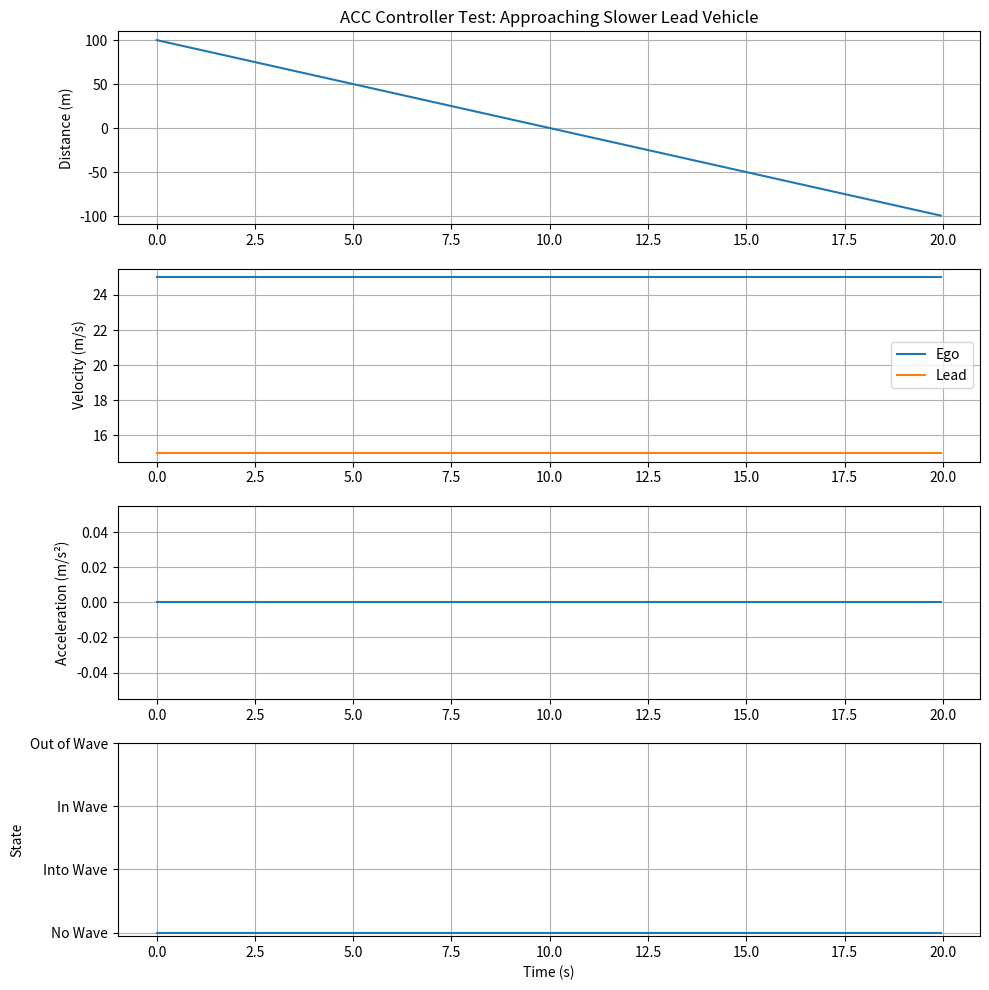

This figure's Python source: (Note: this script raises an exception after producing the figure.)
"""
Adaptive Cruise Control (ACC) Controller - Python Implementation
Based on Anchormotors ACC controller v1.29

This module implements a state-based multimodal ACC controller
that mimics the MATLAB/Simulink implementation.
"""

import numpy as np
from enum import IntEnum
from dataclasses import dataclass
from typing import Tuple


class ACCState(IntEnum):
    """FSM States for ACC Controller"""
    NO_WAVE = 0      # Free driving without lead vehicle
    INTO_WAVE = 1    # Entering traffic
    IN_WAVE = 2      # Following lead vehicle
    OUT_OF_WAVE = 3  # Exiting traffic


@dataclass
class ACCParameters:
    """Tunable parameters for ACC controller"""

    # ROS-style tunable parameters
    no_wave_velo: float = 13.5  # m/s - velocity threshold for "no lead vehicle"
    wave_velo: float = 10.0     # m/s - velocity threshold for "in traffic"
    max_velo: float = 25.0      # m/s - maximum desired velocity

    # Control gains for each state
    # State 0: No Wave
    alpha_no_wave: float = 0.15
    tau_no_wave: float = 2.0
    beta_no_wave: float = 0.424

    # State 1: Into Wave
    alpha_into_wave: float = 0.7
    tau_into_wave: float = 2.4
    beta_into_wave: float = 0.23

    # State 2: In Wave
    alpha_in_wave: float = 0.2
    tau_in_wave: float = 2.5
    beta_in_wave: float = 0.35

    # State 3: Out of Wave
    alpha_out_wave: float = 1.1
    tau_out_wave: float = 2.4
    beta_out_wave: float = 0.24

    # Common parameters
    desired_distance: float = 10.0  # m - desired following distance
    max_accel: float = 1.5          # m/s² - maximum acceleration
    max_decel: float = -3.0         # m/s² - maximum deceleration
    speed_limit: float = 35.0       # m/s - absolute speed limit
    far_distance: float = 200.0     # m - "no lead vehicle" threshold
    close_distance: float = 75.0    # m - force following mode threshold

    # Filter parameters
    filter_coeff: float = 0.65      # Low-pass filter coefficient
    ma_window: int = 10             # Moving average window size
    sample_rate: float = 20.0       # For derivative calculation (assumes 50ms sample time)

    # State transition thresholds
    accel_threshold_neg_high: float = -0.5
    accel_threshold_neg_low: float = -0.25
    accel_threshold_pos_low: float = 0.25
    accel_threshold_pos_high: float = 0.5


class ACCController:
    """
    Adaptive Cruise Control Controller

    Implements a 4-state FSM-based ACC controller with:
    - Moving average filters for sensor smoothing (Simulink-like sliding window)
    - State-dependent control laws
    - Multi-layer safety features
    """

    def __init__(self, params: ACCParameters = None, dt: float = 0.05):
        """
        Initialize ACC controller

        Args:
            params: Controller parameters (uses defaults if None)
            dt: Control loop timestep in seconds (default 50ms = 20Hz)
        """
        self.params = params if params is not None else ACCParameters()
        self.dt = dt

        # State variables
        self.state = ACCState.NO_WAVE
        self.initialized = False

        # Filter buffers (circular)
        self.lead_vel_buffer = np.zeros(self.params.ma_window)
        self.lead_accel_buffer = np.zeros(self.params.ma_window)
        self.buffer_idx = 0                     # single circular index used for both buffers (kept in sync)
        self.buffer_sum_vel = 0.0
        self.buffer_sum_accel = 0.0
        self.sample_count = 0                   # number of real samples accumulated (<= ma_window)

        # Delayed values
        self.prev_lead_vel_combined = 0.0
        self.prev_cmd_accel_filtered = 0.0

        # Smoothed values (outputs of MAs)
        self.lead_vel_smooth = 0.0
        self.lead_accel_smooth = 0.0

    def reset(self):
        """Reset controller to initial state"""
        self.state = ACCState.NO_WAVE
        self.initialized = False
        self.lead_vel_buffer.fill(0.0)
        self.lead_accel_buffer.fill(0.0)
        self.buffer_idx = 0
        self.buffer_sum_vel = 0.0
        self.buffer_sum_accel = 0.0
        self.sample_count = 0
        self.prev_lead_vel_combined = 0.0
        self.prev_cmd_accel_filtered = 0.0
        self.lead_vel_smooth = 0.0
        self.lead_accel_smooth = 0.0

    def _moving_average_update(self, new_val: float, buffer: np.ndarray, buffer_sum: float) -> Tuple[float, float]:
        """
        Simulink-like sliding window average.

        Behavior:
          - Before window is full: avg = (sum of received samples) / sample_count
          - After window full: avg = (sum of last N samples) / N
        This avoids zero-padding that would bias the very first outputs.
        """
        window = self.params.ma_window

        if self.sample_count < window:
            # Window not yet full: append new value and compute average over (sample_count + 1)
            buffer_sum += new_val
            buffer[self.buffer_idx] = new_val
            avg = buffer_sum / (self.sample_count + 1)
            return avg, buffer_sum
        else:
            # Window full: replace oldest value at buffer_idx
            old_val = buffer[self.buffer_idx]
            buffer_sum = buffer_sum - old_val + new_val
            buffer[self.buffer_idx] = new_val
            avg = buffer_sum / window
            return avg, buffer_sum

    def _clamp(self, value: float, min_val: float, max_val: float) -> float:
        """Clamp value between min and max"""
        return max(min_val, min(max_val, value))

    def _update_filters(self, lead_dist: float, rel_vel: float, ego_vel: float):
        """
        Update moving average filters and calculate lead acceleration

        Args:
            lead_dist: Distance to lead vehicle (m) [unused in filter but kept for signature parity]
            rel_vel: Relative velocity (lead - ego) (m/s)
            ego_vel: Ego vehicle velocity (m/s)
        """
        # Calculate lead velocity (combined signal)
        lead_vel_combined = ego_vel + rel_vel

        # Discrete derivative for lead acceleration (use sample_rate to convert to per-second)
        # Use prev_lead_vel_combined from last call (initialized to 0 until real samples come in)
        lead_accel_raw = (lead_vel_combined - self.prev_lead_vel_combined) * self.params.sample_rate

        # Saturate raw acceleration to sensible bounds (matches earlier code)
        lead_accel_sat = self._clamp(lead_accel_raw, -3.5, 2.0)

        # Update moving average for velocity and acceleration (Simulink-like behavior)
        self.lead_vel_smooth, self.buffer_sum_vel = self._moving_average_update(
            lead_vel_combined,
            self.lead_vel_buffer,
            self.buffer_sum_vel
        )

        self.lead_accel_smooth, self.buffer_sum_accel = self._moving_average_update(
            lead_accel_sat,
            self.lead_accel_buffer,
            self.buffer_sum_accel
        )

        # Advance circular index AFTER both updates (so both wrote to same slot)
        self.buffer_idx = (self.buffer_idx + 1) % self.params.ma_window

        # Increment sample_count up to window size (Simulink semantics)
        self.sample_count = min(self.sample_count + 1, self.params.ma_window)

        # Store for next derivative calculation
        self.prev_lead_vel_combined = lead_vel_combined

    def _update_state(self, lead_dist: float, ego_vel: float, rel_vel: float):
        """
        Update FSM state based on conditions

        Args:
            lead_dist: Distance to lead vehicle (m)
        """
        # Handle initial state (first call after reset)
        if not self.initialized:
            # Use raw (not smoothed) lead velocity for startup decision to match Simulink initialization semantics
            lead_vel_raw = ego_vel + rel_vel
            if lead_vel_raw > self.params.no_wave_velo or lead_dist > 200.0:
                self.state = ACCState.NO_WAVE
            else:
                self.state = ACCState.IN_WAVE
            self.initialized = True
            return

        # State transitions based on current state
        if self.state == ACCState.NO_WAVE:
            # No Wave → Into Wave
            condition1 = (self.lead_accel_smooth < self.params.accel_threshold_neg_high and
                         self.lead_vel_smooth < self.params.no_wave_velo and
                         lead_dist < 200.0)
            condition2 = (self.lead_vel_smooth < self.params.no_wave_velo and
                         lead_dist < self.params.close_distance)

            if condition1 or condition2:
                self.state = ACCState.INTO_WAVE

        elif self.state == ACCState.INTO_WAVE:
            # Into Wave → In Wave
            if self.lead_vel_smooth <= self.params.wave_velo:
                self.state = ACCState.IN_WAVE
            # Into Wave → Out of Wave
            elif self.lead_accel_smooth >= self.params.accel_threshold_pos_low:
                self.state = ACCState.OUT_OF_WAVE
            # Into Wave → No Wave
            elif lead_dist > self.params.far_distance:
                self.state = ACCState.NO_WAVE

        elif self.state == ACCState.IN_WAVE:
            # In Wave → Out of Wave
            if (self.lead_accel_smooth > self.params.accel_threshold_pos_high and
                self.lead_vel_smooth > self.params.wave_velo):
                self.state = ACCState.OUT_OF_WAVE
            # In Wave → No Wave
            elif lead_dist > self.params.far_distance:
                self.state = ACCState.NO_WAVE

        elif self.state == ACCState.OUT_OF_WAVE:
            # Out of Wave → No Wave
            if (self.lead_vel_smooth > self.params.no_wave_velo or
                lead_dist > self.params.far_distance):
                self.state = ACCState.NO_WAVE
            # Out of Wave → Into Wave
            elif self.lead_accel_smooth <= self.params.accel_threshold_neg_low:
                self.state = ACCState.INTO_WAVE

    def _calculate_control(self, lead_dist: float, rel_vel: float, ego_vel: float) -> float:
        """
        Calculate commanded acceleration based on current state

        Args:
            lead_dist: Distance to lead vehicle (m)
            rel_vel: Relative velocity (lead - ego) (m/s)
            ego_vel: Ego vehicle velocity (m/s)

        Returns:
            Commanded acceleration (m/s²)
        """
        if self.state == ACCState.NO_WAVE:
            # Velocity approach controller
            desired_vel = min(self.params.max_velo, 35.0)
            vel_error = desired_vel - ego_vel
            vel_error_sat = self._clamp(vel_error, 0.0, 3.0)
            vel_approach = 0.333 * vel_error_sat
            vel_limiter = min(vel_approach, 1.0)

            # Distance-based acceleration (Simulink formula structure)
            distance_accel = (
                self.params.alpha_no_wave * (lead_dist - self.params.desired_distance -
                                              self.params.tau_no_wave * ego_vel) +
                self.params.beta_no_wave * rel_vel
            )
            distance_accel_sat = self._clamp(distance_accel, self.params.max_decel, self.params.max_accel)

            # Combined output
            cmd_accel = vel_limiter * distance_accel_sat

        elif self.state == ACCState.INTO_WAVE:
            # Simulink formula structure
            cmd_accel = (
                self.params.alpha_into_wave * (lead_dist - self.params.desired_distance -
                                                self.params.tau_into_wave * ego_vel) +
                self.params.beta_into_wave * rel_vel
            )

        elif self.state == ACCState.IN_WAVE:
            # Simulink formula structure
            cmd_accel = (
                self.params.alpha_in_wave * (lead_dist - self.params.desired_distance -
                                              self.params.tau_in_wave * ego_vel) +
                self.params.beta_in_wave * rel_vel
            )
            cmd_accel = self._clamp(cmd_accel, self.params.max_decel, self.params.max_accel)

        elif self.state == ACCState.OUT_OF_WAVE:
            # Simulink formula structure
            cmd_accel = (
                self.params.alpha_out_wave * (lead_dist - self.params.desired_distance -
                                               self.params.tau_out_wave * ego_vel) +
                self.params.beta_out_wave * rel_vel
            )
        else:
            cmd_accel = 0.0

        return cmd_accel

    def _post_process(self, cmd_accel: float, ego_vel: float) -> float:
        """
        Apply post-processing: speed limiter, saturation, filtering

        Args:
            cmd_accel: Raw commanded acceleration (m/s²)
            ego_vel: Ego vehicle velocity (m/s)

        Returns:
            Filtered and saturated acceleration command (m/s²)
        """
        # Step 1: Speed limiter (no acceleration above speed limit)
        if ego_vel >= self.params.speed_limit:
            cmd_accel = min(cmd_accel, 0.0)

        # Step 2: Hard saturation
        cmd_accel = self._clamp(cmd_accel, self.params.max_decel, self.params.max_accel)

        # Step 3: Low-pass filter (anti-jerk)
        cmd_accel_filtered = (
            self.prev_cmd_accel_filtered +
            self.params.filter_coeff * (cmd_accel - self.prev_cmd_accel_filtered)
        )

        # Step 4: Final saturation
        cmd_accel_filtered = self._clamp(cmd_accel_filtered, self.params.max_decel, self.params.max_accel)

        # Store for next iteration
        self.prev_cmd_accel_filtered = cmd_accel_filtered

        return cmd_accel_filtered

    def step(self, lead_dist: float, rel_vel: float, ego_vel: float) -> Tuple[float, ACCState]:
        """
        Execute one control step

        Args:
            lead_dist: Distance to lead vehicle (m)
            rel_vel: Relative velocity (lead - ego) (m/s)
            ego_vel: Ego vehicle velocity (m/s)

        Returns:
            (cmd_accel, state): Commanded acceleration and current FSM state
        """
        # Update filters (note: signature matches the implementation above)
        self._update_filters(lead_dist, rel_vel, ego_vel)

        # Update state machine
        self._update_state(lead_dist, ego_vel, rel_vel)

        # Calculate control based on state
        cmd_accel = self._calculate_control(lead_dist, rel_vel, ego_vel)

        # Post-processing
        cmd_accel_final = self._post_process(cmd_accel, ego_vel)

        return cmd_accel_final, self.state


if __name__ == "__main__":
    """Simple test of ACC controller"""
    import matplotlib.pyplot as plt

    # Create controller
    controller = ACCController()

    # Test scenario: approaching slower lead vehicle
    dt = 0.05  # 50ms timestep
    duration = 20.0  # 20 seconds
    steps = int(duration / dt)

    # Initial conditions
    ego_vel = 25.0  # m/s
    lead_vel = 15.0  # m/s
    lead_dist = 100.0  # m

    # Storage
    time = np.zeros(steps)
    ego_vels = np.zeros(steps)
    lead_vels = np.zeros(steps)
    distances = np.zeros(steps)
    accels = np.zeros(steps)
    states = np.zeros(steps)

    # Simulation loop
    for i in range(steps):
        time[i] = i * dt

        # Calculate relative velocity
        rel_vel = lead_vel - ego_vel

        # Get control command
        cmd_accel, state = controller.step(lead_dist, rel_vel, ego_vel)

        # Store results
        ego_vels[i] = ego_vel
        lead_vels[i] = lead_vel
        distances[i] = lead_dist
        accels[i] = cmd_accel
        states[i] = state

        # Update ego vehicle (simple integration)
        ego_vel = max(0, ego_vel + cmd_accel * dt)

        # Update distance (relative motion)
        lead_dist = lead_dist + rel_vel * dt

    # Plot results
    fig, axes = plt.subplots(4, 1, figsize=(10, 10))

    axes[0].plot(time, distances)
    axes[0].set_ylabel('Distance (m)')
    axes[0].grid(True)
    axes[0].set_title('ACC Controller Test: Approaching Slower Lead Vehicle')

    axes[1].plot(time, ego_vels, label='Ego')
    axes[1].plot(time, lead_vels, label='Lead')
    axes[1].set_ylabel('Velocity (m/s)')
    axes[1].legend()
    axes[1].grid(True)

    axes[2].plot(time, accels)
    axes[2].set_ylabel('Acceleration (m/s²)')
    axes[2].grid(True)

    axes[3].plot(time, states)
    axes[3].set_ylabel('State')
    axes[3].set_xlabel('Time (s)')
    axes[3].set_yticks([0, 1, 2, 3])
    axes[3].set_yticklabels(['No Wave', 'Into Wave', 'In Wave', 'Out of Wave'])
    axes[3].grid(True)

    plt.tight_layout()
    plt.savefig('test/fleet_test/acc_test.png', dpi=150)
    print("Test plot saved to test/fleet_test/acc_test.png")
    plt.show()
